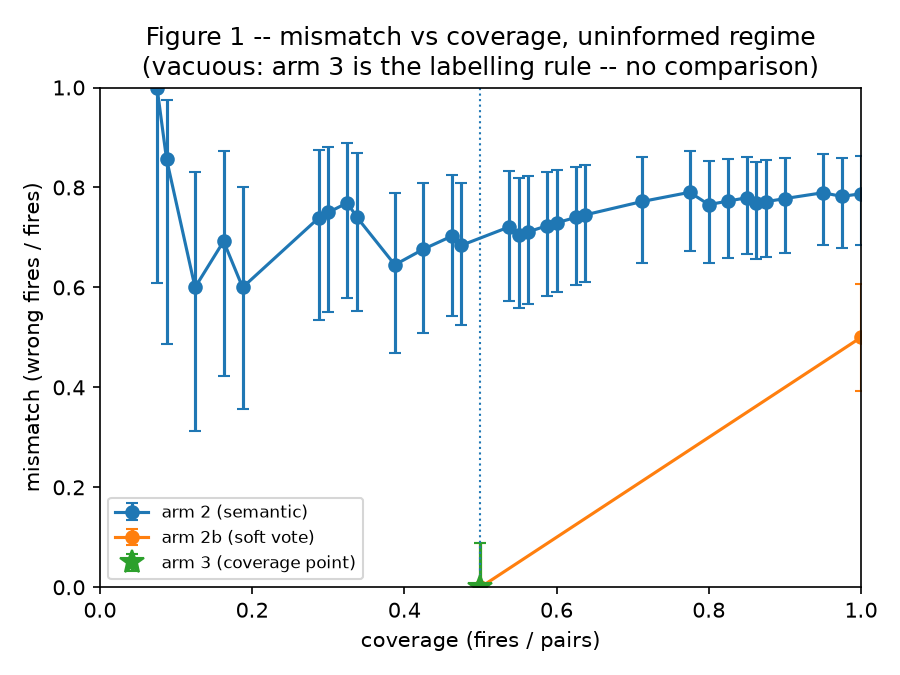

Data behind this chart, as committed beside it:
dispatcher, threshold, fires, pairs, coverage, wrong, mismatch, wilson_low, wilson_high, coverage_point
arm 2 (semantic), 0.1795, 6, 80, 0.075, 6, 1.0, 0.6097, 1.0, False
arm 2 (semantic), 0.1707, 7, 80, 0.0875, 6, 0.8571, 0.4869, 0.9743, False
arm 2 (semantic), 0.1687, 10, 80, 0.125, 6, 0.6, 0.3127, 0.8318, False
arm 2 (semantic), 0.165, 13, 80, 0.1625, 9, 0.6923, 0.4237, 0.8732, False
arm 2 (semantic), 0.1647, 15, 80, 0.1875, 9, 0.6, 0.3575, 0.8018, False
arm 2 (semantic), 0.1616, 23, 80, 0.2875, 17, 0.7391, 0.5353, 0.8745, False
arm 2 (semantic), 0.1574, 24, 80, 0.3, 18, 0.75, 0.551, 0.88, False
arm 2 (semantic), 0.156, 26, 80, 0.325, 20, 0.7692, 0.5795, 0.8897, False
arm 2 (semantic), 0.1553, 27, 80, 0.3375, 20, 0.7407, 0.5532, 0.8683, False
arm 2 (semantic), 0.1538, 31, 80, 0.3875, 20, 0.6452, 0.4695, 0.7888, False
arm 2 (semantic), 0.1509, 34, 80, 0.425, 23, 0.6765, 0.5084, 0.8087, False
arm 2 (semantic), 0.1458, 37, 80, 0.4625, 26, 0.7027, 0.5422, 0.8251, False
arm 2 (semantic), 0.14, 38, 80, 0.475, 26, 0.6842, 0.5254, 0.8092, False
arm 2 (semantic), 0.1389, 43, 80, 0.5375, 31, 0.7209, 0.5731, 0.8325, False
arm 2 (semantic), 0.1386, 44, 80, 0.55, 31, 0.7045, 0.5578, 0.8184, False
arm 2 (semantic), 0.1359, 45, 80, 0.5625, 32, 0.7111, 0.5663, 0.8227, False
arm 2 (semantic), 0.1327, 47, 80, 0.5875, 34, 0.7234, 0.5824, 0.8306, False
arm 2 (semantic), 0.1316, 48, 80, 0.6, 35, 0.7292, 0.59, 0.8343, False
arm 2 (semantic), 0.1304, 50, 80, 0.625, 37, 0.74, 0.6045, 0.8413, False
arm 2 (semantic), 0.1233, 51, 80, 0.6375, 38, 0.7451, 0.6113, 0.8445, False
arm 2 (semantic), 0.1212, 57, 80, 0.7125, 44, 0.7719, 0.6479, 0.8616, False
arm 2 (semantic), 0.12, 62, 80, 0.775, 49, 0.7903, 0.6736, 0.8732, False
arm 2 (semantic), 0.1165, 64, 80, 0.8, 49, 0.7656, 0.6487, 0.8525, False
arm 2 (semantic), 0.1164, 66, 80, 0.825, 51, 0.7727, 0.6583, 0.8571, False
arm 2 (semantic), 0.1156, 68, 80, 0.85, 53, 0.7794, 0.6674, 0.8615, False
arm 2 (semantic), 0.1154, 69, 80, 0.8625, 53, 0.7681, 0.656, 0.8519, False
arm 2 (semantic), 0.1149, 70, 80, 0.875, 54, 0.7714, 0.6605, 0.8541, False
arm 2 (semantic), 0.1132, 72, 80, 0.9, 56, 0.7778, 0.6691, 0.8583, False
arm 2 (semantic), 0.1087, 76, 80, 0.95, 60, 0.7895, 0.685, 0.866, False
arm 2 (semantic), 0.1031, 78, 80, 0.975, 61, 0.7821, 0.6784, 0.8592, False
arm 2 (semantic), 0.101, 80, 80, 1.0, 63, 0.7875, 0.6858, 0.8629, False
arm 3 (precondition), , 40, 80, 0.5, 0, 0.0, 0.0, 0.08762, True
arm 2b (soft vote), 1.0, 40, 80, 0.5, 0, 0.0, 0.0, 0.08762, False
arm 2b (soft vote), 0.8889, 80, 80, 1.0, 40, 0.5, 0.393, 0.607, False
arm 2c (intent key), , 0, 80, 0.0, 0, , , , False
